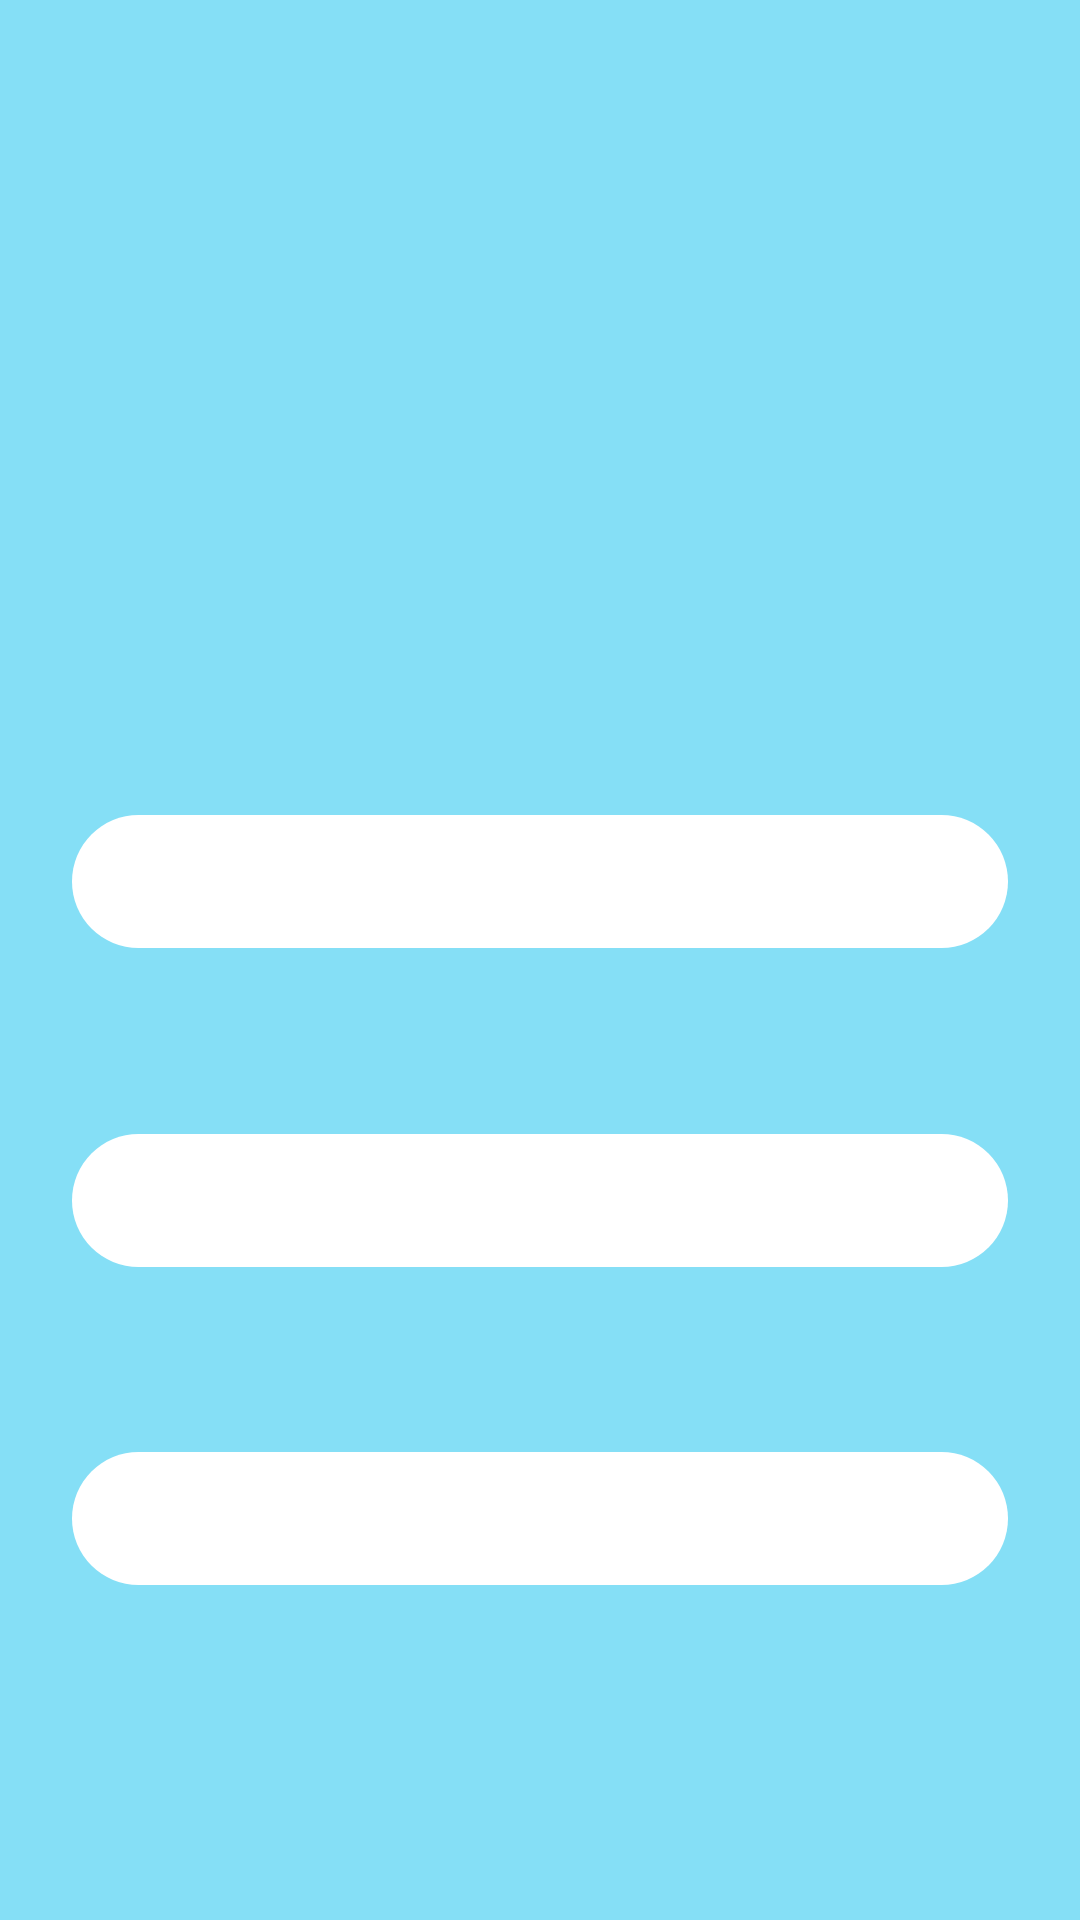

The Android layout XML behind this screen, and the referenced resources:
<!-- AndroidManifest.xml: application theme Theme.QuizApplication -->
<!-- res/layout/fragment_quiz.xml -->
<?xml version="1.0" encoding="utf-8"?>
<androidx.constraintlayout.widget.ConstraintLayout xmlns:android="http://schemas.android.com/apk/res/android"
    xmlns:tools="http://schemas.android.com/tools"
    android:layout_width="match_parent"
    android:layout_height="match_parent"
    xmlns:app="http://schemas.android.com/apk/res-auto"
    android:background="@color/blue_200"
    android:paddingStart="24dp"
    android:paddingEnd="24dp"
    tools:context=".ui.QuizFragment">

    
    <TextView
        android:id="@+id/question"
        android:layout_width="wrap_content"
        android:layout_height="wrap_content"
        app:layout_constraintBottom_toTopOf="@id/guideline1"
        app:layout_constraintRight_toRightOf="parent"
        app:layout_constraintLeft_toLeftOf="parent"
        tools:text="@tools:sample/full_names"
        style="@style/TitleText"/>

    <com.google.android.material.button.MaterialButton
        android:id="@+id/answer1"
        android:layout_width="match_parent"
        android:layout_height="wrap_content"
        style="@style/answersButton"
        app:layout_constraintBottom_toTopOf="@id/guideline2"
        app:layout_constraintRight_toRightOf="parent"
        app:layout_constraintLeft_toLeftOf="parent"/>

    <com.google.android.material.button.MaterialButton
        android:id="@+id/answer2"
        android:layout_width="match_parent"
        android:layout_height="wrap_content"
        style="@style/answersButton"
        app:layout_constraintTop_toBottomOf="@id/guideline2"
        app:layout_constraintBottom_toTopOf="@id/guideline3"
        app:layout_constraintRight_toRightOf="parent"
        app:layout_constraintLeft_toLeftOf="parent"/>

    <com.google.android.material.button.MaterialButton
        android:id="@+id/answer3"
        android:layout_width="match_parent"
        android:layout_height="wrap_content"
        style="@style/answersButton"
        app:layout_constraintTop_toBottomOf="@id/guideline3"
        app:layout_constraintRight_toRightOf="parent"
        app:layout_constraintLeft_toLeftOf="parent"/>

    <androidx.constraintlayout.widget.Guideline
        android:layout_width="match_parent"
        android:layout_height="wrap_content"
        android:id="@+id/guideline1"
        android:orientation="horizontal"
        app:layout_constraintGuide_percent="0.25"/>
    <androidx.constraintlayout.widget.Guideline
        android:layout_width="match_parent"
        android:layout_height="wrap_content"
        android:id="@+id/guideline2"
        android:orientation="horizontal"
        app:layout_constraintGuide_percent="0.50"/>
    <androidx.constraintlayout.widget.Guideline
        android:layout_width="match_parent"
        android:layout_height="wrap_content"
        android:id="@+id/guideline3"
        android:orientation="horizontal"
        app:layout_constraintGuide_percent="0.75"/>

</androidx.constraintlayout.widget.ConstraintLayout>
<!-- resources referenced by this layout -->
<resources>
  <color name="blue_200">#85DFF6</color>
  <style name="TitleText" parent="Widget.AppCompat.TextView">
          <item name="android:textSize">24sp</item>
          <item name="android:textColor">@color/blue_900</item>
          <item name="android:gravity">center</item>
      </style>
  <style name="answersButton" parent="themeButton">
          <item name="backgroundTint">@color/white</item>
          <item name="android:textColor">@color/blue_900</item>
      </style>
  <style name="Theme.QuizApplication" parent="Theme.MaterialComponents.DayNight.DarkActionBar">
          
          <item name="colorPrimary">@color/blue_900</item>
  
          <item name="colorPrimaryVariant">@color/blue_700</item>
          <item name="colorOnPrimary">@color/blue_900</item>
          
          <item name="colorSecondary">@color/blue_200</item>
          <item name="colorSecondaryVariant">@color/blue_700</item>
          <item name="colorOnSecondary">@color/blue_900</item>
          
          <item name="android:statusBarColor" tools:targetApi="l">?attr/colorPrimaryVariant</item>
          <item name="actionBarTheme">@style/MyActionBar</item>
  
          
      </style>
  <color name="blue_900">#0c1765</color>
  <style name="themeButton" parent="Widget.Material3.Button.TextButton">
          <item name="backgroundTint">@color/blue_900</item>
          <item name="android:textColor">@color/white</item>
          <item name="android:textSize">24sp</item>
      </style>
  <color name="white">#FFFFFFFF</color>
  <color name="blue_700">#41b0cc</color>
  <style name="MyActionBar" parent="@style/ThemeOverlay.MaterialComponents.Dark.ActionBar">
          <item name="android:background">@color/blue_900</item>
      </style>
</resources>
